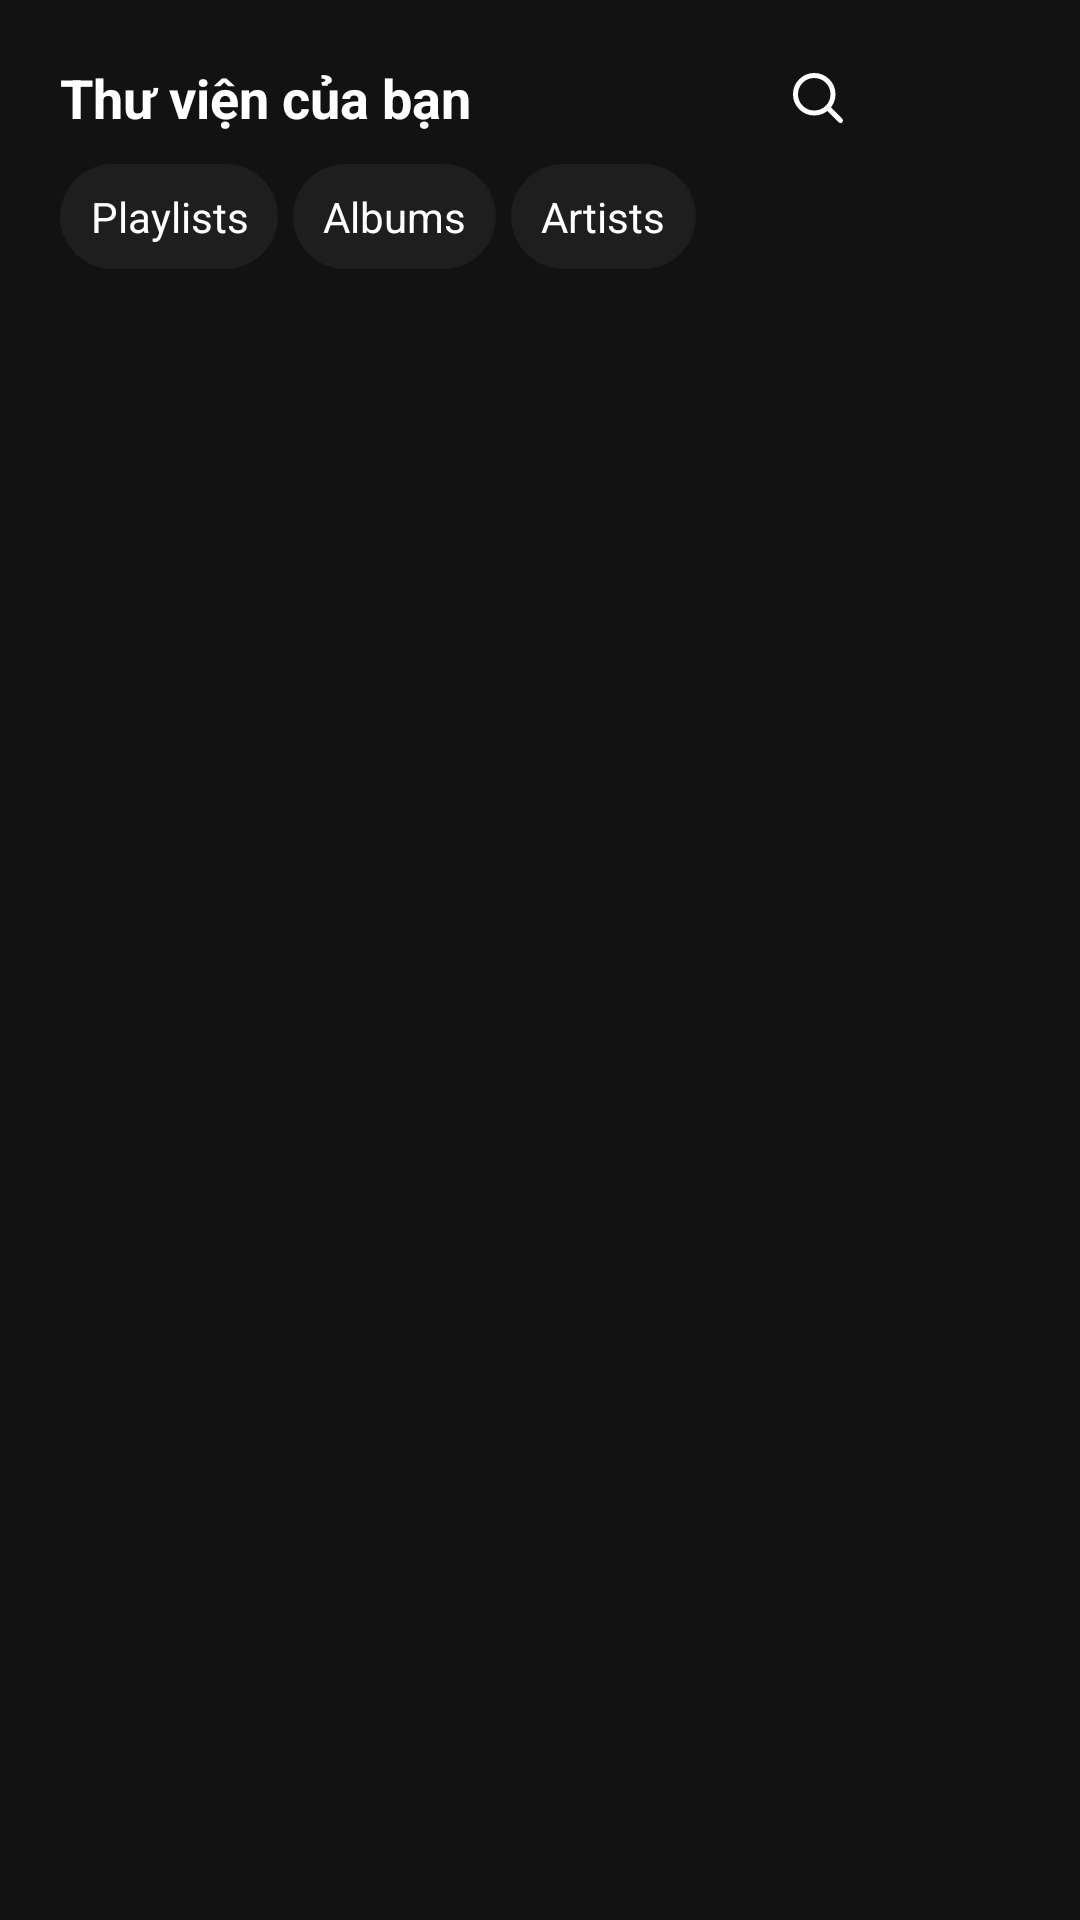

Produce the Android XML layout that renders to this screen, including the resource entries it uses.
<!-- AndroidManifest.xml: application theme Theme.SilverMP3 -->
<!-- res/layout/fragment_library.xml -->
<?xml version="1.0" encoding="utf-8"?>
<FrameLayout xmlns:android="http://schemas.android.com/apk/res/android"
    xmlns:app="http://schemas.android.com/apk/res-auto"
    xmlns:tools="http://schemas.android.com/tools"
    android:layout_width="match_parent"
    android:layout_height="match_parent"
    tools:context=".ui.library.LibraryFragment">

    <androidx.constraintlayout.widget.ConstraintLayout
        android:layout_width="match_parent"
        android:layout_height="match_parent"
        android:padding="10dp">

        <TextView
            android:id="@+id/textView8"
            android:layout_width="wrap_content"
            android:layout_height="wrap_content"
            android:text="Thư viện của bạn"
            android:textSize="18sp"
            android:textStyle="bold"
            android:layout_marginStart="10dp"
            app:layout_constraintBottom_toBottomOf="@+id/searchBtn"
            app:layout_constraintStart_toStartOf="parent"
            app:layout_constraintTop_toTopOf="parent" />
        <ImageButton
            android:id="@+id/searchBtn"
            android:layout_width="45dp"
            android:layout_height="45dp"
            android:backgroundTint="@android:color/transparent"
            android:src="@drawable/search"
            app:layout_constraintEnd_toStartOf="@+id/addPlayListBtn"
            app:layout_constraintTop_toTopOf="@+id/addPlayListBtn" />
        <ImageButton
            android:id="@+id/addPlayListBtn"
            android:layout_width="45dp"
            android:layout_height="45dp"
            android:layout_marginEnd="10dp"
            android:backgroundTint="@android:color/transparent"
            android:src="@drawable/ic_add"
            app:layout_constraintEnd_toEndOf="parent"
            app:layout_constraintTop_toTopOf="parent" />

        <LinearLayout
            android:id="@+id/linearLayout4"
            android:layout_width="0dp"
            android:layout_height="wrap_content"
            android:layout_marginTop="10dp"
            app:layout_constraintEnd_toEndOf="@+id/addPlayListBtn"
            app:layout_constraintStart_toStartOf="@+id/textView8"
            app:layout_constraintTop_toBottomOf="@+id/textView8">

            <TextView
                android:layout_width="wrap_content"
                android:layout_height="35dp"
                android:layout_marginEnd="5dp"
                android:background="@drawable/bg_textview"
                android:gravity="center"
                android:paddingHorizontal="10dp"
                android:text="Playlists" />

            <TextView
                android:layout_width="wrap_content"
                android:layout_height="35dp"
                android:layout_marginEnd="5dp"
                android:background="@drawable/bg_textview"
                android:gravity="center"
                android:paddingHorizontal="10dp"
                android:text="Albums" />
            <TextView
                android:layout_width="wrap_content"
                android:layout_height="35dp"
                android:background="@drawable/bg_textview"
                android:gravity="center"
                android:paddingHorizontal="10dp"
                android:text="Artists" />
        </LinearLayout>

        <androidx.recyclerview.widget.RecyclerView
            android:id="@+id/playListsRc"
            android:layout_width="0dp"
            android:layout_height="wrap_content"
            android:layout_marginTop="10dp"
            app:layout_constraintEnd_toEndOf="@+id/linearLayout4"
            app:layout_constraintStart_toStartOf="@+id/linearLayout4"
            app:layout_constraintTop_toBottomOf="@+id/linearLayout4" />
    </androidx.constraintlayout.widget.ConstraintLayout>

</FrameLayout>
<!-- resources referenced by this layout -->
<resources>
  <!-- drawable bg_textview (drawable) -->
  <?xml version="1.0" encoding="utf-8"?>
  <selector xmlns:android="http://schemas.android.com/apk/res/android">
      <item android:state_pressed="true">
          <shape
              android:shape="rectangle">
              <solid android:color="#50FFFFFF"/>
              <corners android:radius="20dp"/>
          </shape>
      </item>
  
      <item>
          <shape
              android:shape="rectangle">
              <solid android:color="#1E1E1E"/>
              <corners android:radius="20dp"/>
          </shape>
      </item>
  
  </selector>
  <!-- drawable search (drawable) -->
  <vector xmlns:android="http://schemas.android.com/apk/res/android"
      android:width="20dp"
      android:height="20dp"
      android:viewportWidth="24"
      android:viewportHeight="24">
    <path
        android:pathData="M15.795,15.811L21,21M18,10.5C18,14.642 14.642,18 10.5,18C6.358,18 3,14.642 3,10.5C3,6.358 6.358,3 10.5,3C14.642,3 18,6.358 18,10.5Z"
        android:strokeLineJoin="round"
        android:strokeWidth="2"
        android:fillColor="#00000000"
        android:strokeColor="#ffffff"
        android:strokeLineCap="round"/>
  </vector>
  <style name="Theme.SilverMP3" parent="Theme.Material3.DayNight.NoActionBar">
          <item name="colorPrimary">@color/colorPrimary</item> 
          <item name="colorPrimaryVariant">@color/colorPrimaryVariant</item> 
          <item name="colorOnPrimary">@color/white</item> 
          
          <item name="colorSecondary">@color/colorSecondary</item> 
          <item name="colorSecondaryVariant">@color/colorSecondaryVariant</item> 
          <item name="colorOnSecondary">@color/black</item>
          <item name="colorOnBackground">@color/white</item>
          <item name="colorSurface">@color/colorSurface</item>        
          <item name="colorOnSurface">@color/white</item>
          <item name="colorControlActivated">@color/colorPrimary</item>
  
          <item name="android:colorBackground">@color/colorBackground</item>
          <item name="android:textColor">@color/white</item>
          <item name="android:textAllCaps">false</item>
          <item name="android:textColorHint">@color/white</item>
          <item name="android:textCursorDrawable">@null</item>
  
  
      </style>
  <color name="colorPrimary">#1E1E2C</color>
  <color name="colorPrimaryVariant">#27293D</color>
  <color name="white">#FFFFFFFF</color>
  <color name="colorSecondary">#03DAC6</color>
  <color name="colorSecondaryVariant">#018786</color>
  <color name="black">#FF000000</color>
  <color name="colorSurface">#1E1E1E</color>
  <color name="colorBackground">#121212</color>
</resources>
